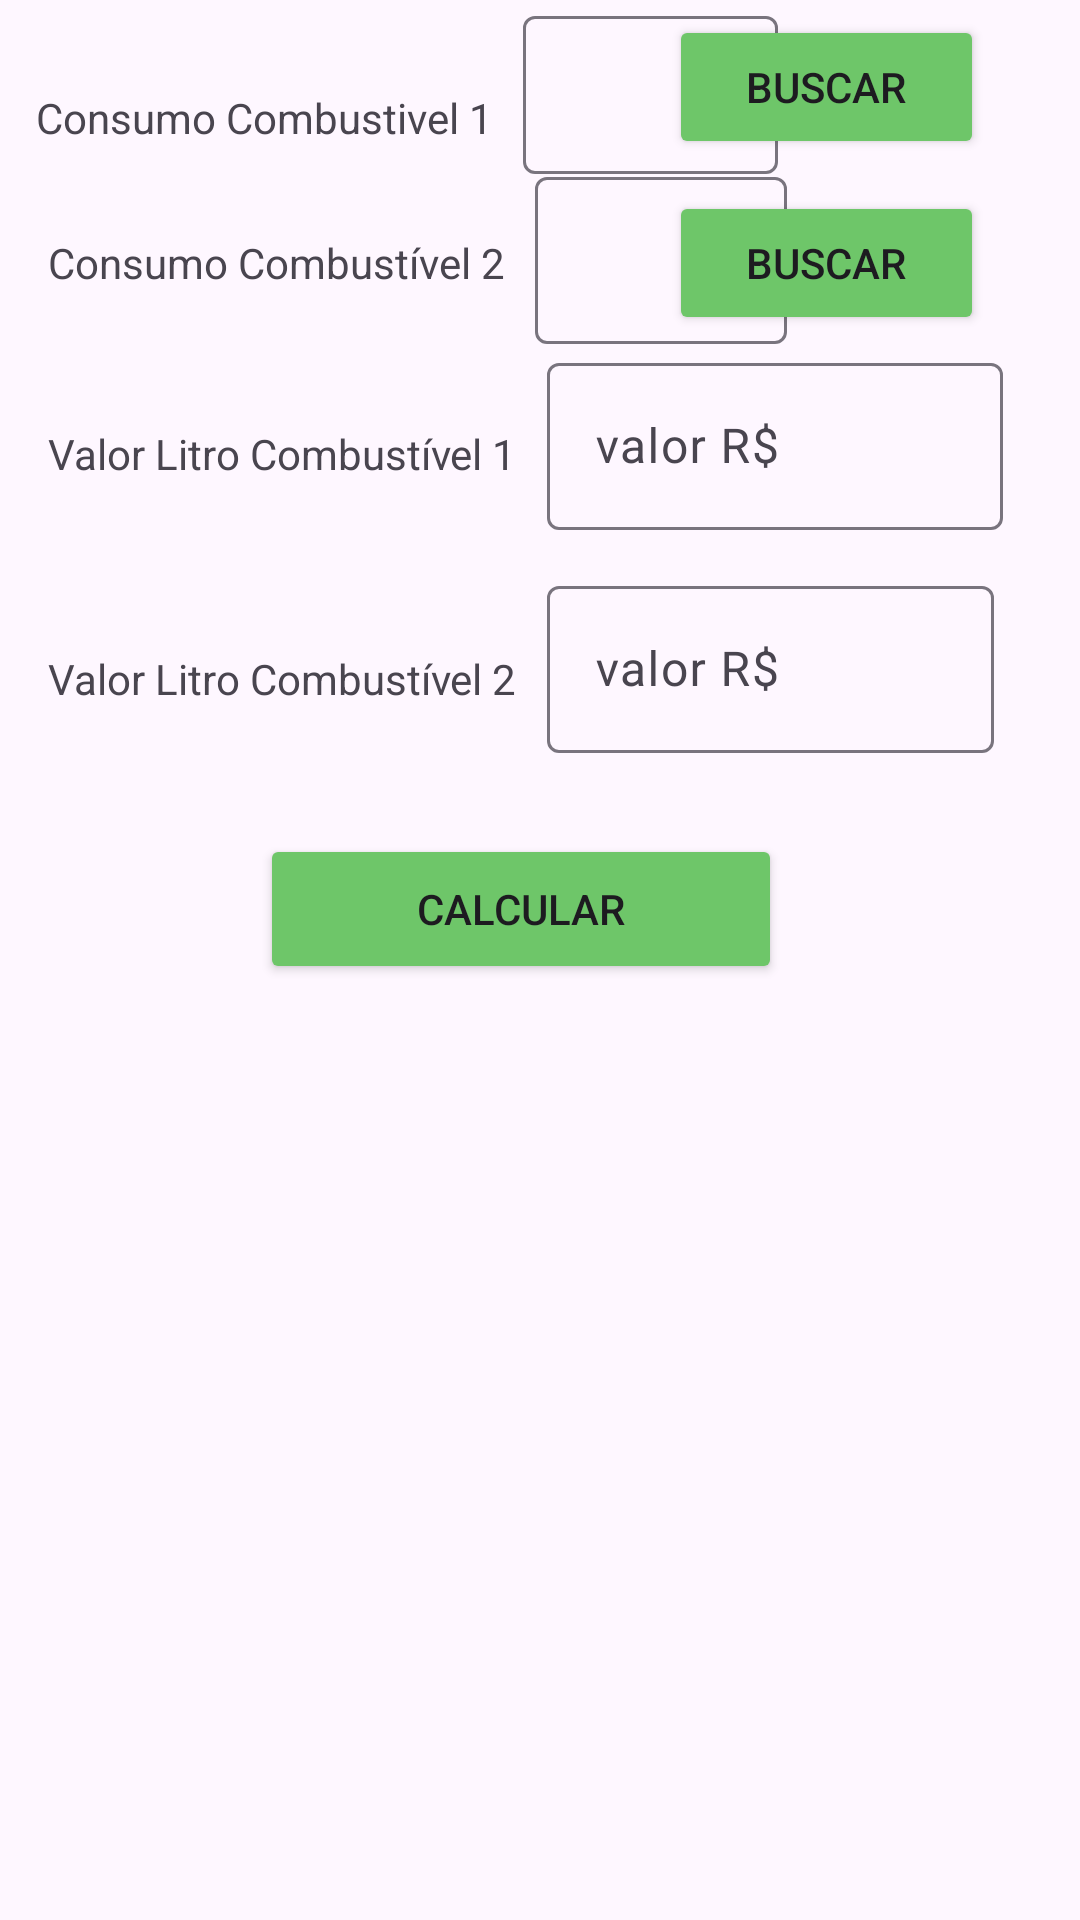

The Android layout XML behind this screen, and the referenced resources:
<!-- AndroidManifest.xml: application theme Theme.CombutivelRentavelPos2025 -->
<!-- res/layout/activity_main.xml -->
<?xml version="1.0" encoding="utf-8"?>
<androidx.constraintlayout.widget.ConstraintLayout xmlns:android="http://schemas.android.com/apk/res/android"
    xmlns:app="http://schemas.android.com/apk/res-auto"
    xmlns:tools="http://schemas.android.com/tools"
    android:id="@+id/main"
    android:layout_width="match_parent"
    android:layout_height="match_parent"
    android:layout_marginTop="60dp"
    tools:context=".MainActivity">

    <TextView
        android:id="@+id/tvConsumo1"
        android:layout_width="wrap_content"
        android:layout_height="wrap_content"
        android:layout_marginStart="12dp"
        android:layout_marginTop="20dp"
        android:text="Consumo Combustivel 1"
        app:layout_constraintBottom_toBottomOf="@+id/consumptionFue1"
        app:layout_constraintStart_toStartOf="parent"
        app:layout_constraintTop_toTopOf="parent" />

    <TextView
        android:id="@+id/tvConsumo2"
        android:layout_width="wrap_content"
        android:layout_height="wrap_content"
        android:layout_marginStart="4dp"
        android:layout_marginTop="25dp"
        android:text="Consumo Combustível 2"
        app:layout_constraintStart_toStartOf="@+id/tvConsumo1"
        app:layout_constraintTop_toBottomOf="@+id/btBuscaConsu1" />

    <Button
        android:id="@+id/btBuscaConsu1"
        android:layout_width="105dp"
        android:layout_height="48dp"
        android:layout_marginEnd="32dp"
        android:backgroundTint="#6EC669"
        android:text="@string/buscar_1"
        android:textColorLink="#000000"
        app:layout_constraintBottom_toBottomOf="@+id/consumptionFue1"
        app:layout_constraintEnd_toEndOf="parent"
        app:layout_constraintTop_toTopOf="@+id/consumptionFue1" />

    <Button
        android:id="@+id/btBuscaConsu2"
        android:layout_width="105dp"
        android:layout_height="48dp"
        android:layout_marginEnd="32dp"
        android:backgroundTint="#6EC669"
        android:text="@string/buscar_2"
        android:textColorLink="#000000"
        app:layout_constraintBottom_toBottomOf="@+id/consumptionFue2"
        app:layout_constraintEnd_toEndOf="parent"
        app:layout_constraintTop_toTopOf="@+id/consumptionFue2" />

    <TextView
        android:id="@+id/tvValorLitro1"
        android:layout_width="wrap_content"
        android:layout_height="wrap_content"
        android:layout_marginTop="30dp"
        android:text="@string/valor_litro_combust_vel_1"
        app:layout_constraintStart_toStartOf="@+id/tvConsumo2"
        app:layout_constraintTop_toBottomOf="@+id/btBuscaConsu2" />

    <TextView
        android:id="@+id/tvValorLitro2"
        android:layout_width="wrap_content"
        android:layout_height="wrap_content"
        android:layout_marginTop="30dp"
        android:text="@string/valor_litro_combust_vel_2"
        app:layout_constraintStart_toStartOf="@+id/tvValorLitro1"
        app:layout_constraintTop_toBottomOf="@+id/valueFue1" />

    <com.google.android.material.textfield.TextInputLayout
        android:id="@+id/consumptionFue1"
        android:layout_width="85dp"
        android:layout_height="58dp"
        android:layout_marginStart="10dp"
        app:layout_constraintStart_toEndOf="@+id/tvConsumo1"
        tools:layout_editor_absoluteY="20dp">

        <com.google.android.material.textfield.TextInputEditText
            android:id="@+id/consumption_fue_1"
            android:layout_width="match_parent"
            android:layout_height="wrap_content" />
    </com.google.android.material.textfield.TextInputLayout>

    <com.google.android.material.textfield.TextInputLayout
        android:id="@+id/consumptionFue2"
        android:layout_width="84dp"
        android:layout_height="68dp"
        android:layout_marginStart="10dp"
        app:layout_constraintBottom_toBottomOf="@+id/tvConsumo2"
        app:layout_constraintStart_toEndOf="@+id/tvConsumo2"
        app:layout_constraintTop_toTopOf="@+id/tvConsumo2">

        <com.google.android.material.textfield.TextInputEditText
            android:id="@+id/consumption_fue_2"
            android:layout_width="match_parent"
            android:layout_height="wrap_content"
            android:inputType="numberDecimal" />
    </com.google.android.material.textfield.TextInputLayout>

    <com.google.android.material.textfield.TextInputLayout
        android:id="@+id/valueFue1"
        android:layout_width="152dp"
        android:layout_height="71dp"
        android:layout_marginStart="10dp"
        app:layout_constraintBottom_toBottomOf="@+id/tvValorLitro1"
        app:layout_constraintStart_toEndOf="@+id/tvValorLitro1"
        app:layout_constraintTop_toTopOf="@+id/tvValorLitro1">

        <com.google.android.material.textfield.TextInputEditText
            android:id="@+id/value_fue_1"
            android:layout_width="match_parent"
            android:layout_height="wrap_content"
            android:hint="@string/valor_r"
            android:inputType="numberDecimal" />
    </com.google.android.material.textfield.TextInputLayout>

    <com.google.android.material.textfield.TextInputLayout
        android:id="@+id/valueFue2"
        android:layout_width="149dp"
        android:layout_height="72dp"
        android:layout_marginStart="10dp"
        app:layout_constraintBottom_toBottomOf="@+id/tvValorLitro2"
        app:layout_constraintStart_toEndOf="@+id/tvValorLitro2"
        app:layout_constraintTop_toTopOf="@+id/tvValorLitro2">

        <com.google.android.material.textfield.TextInputEditText
            android:id="@+id/value_fue_2"
            android:layout_width="match_parent"
            android:layout_height="wrap_content"
            android:hint="@string/valor_r"
            android:inputType="numberDecimal" />
    </com.google.android.material.textfield.TextInputLayout>

    <TextView
        android:id="@+id/result"
        android:layout_width="305dp"
        android:layout_height="33dp"
        android:layout_marginTop="20dp"
        app:layout_constraintEnd_toEndOf="@+id/valueFue2"
        app:layout_constraintStart_toStartOf="parent"
        app:layout_constraintTop_toBottomOf="@+id/btCalcular" />

    <Button
        android:id="@+id/btCalcular"
        android:layout_width="174dp"
        android:layout_height="50dp"
        android:layout_marginTop="16dp"
        android:backgroundTint="#6EC669"
        android:text="@string/btCalcular"
        android:textColorLink="#000000"
        app:layout_constraintEnd_toEndOf="@+id/valueFue2"
        app:layout_constraintStart_toStartOf="@+id/tvValorLitro2"
        app:layout_constraintTop_toBottomOf="@+id/valueFue2" />

</androidx.constraintlayout.widget.ConstraintLayout>
<!-- resources referenced by this layout -->
<resources>
  <string name="btCalcular">Calcular</string>
  <string name="buscar_1">Buscar</string>
  <string name="buscar_2">Buscar</string>
  <string name="valor_litro_combust_vel_1">Valor Litro Combustível 1</string>
  <string name="valor_litro_combust_vel_2">Valor Litro Combustível 2</string>
  <string name="valor_r">valor R$</string>
  <style name="Theme.CombutivelRentavelPos2025" parent="Base.Theme.CombutivelRentavelPos2025" />
  <style name="Base.Theme.CombutivelRentavelPos2025" parent="Theme.Material3.DayNight.NoActionBar">
          
          
      </style>
</resources>
